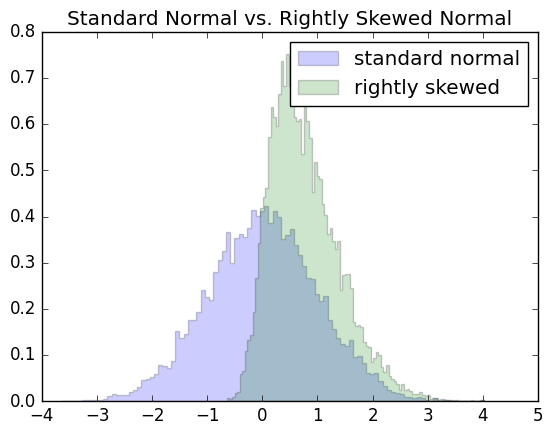

The matplotlib source for this figure:
#!/usr/bin/env python3
# -*- coding: utf-8 -*-
"""
numpy random
5/15/2021
[redacted]
"""

import numpy as np
from scipy import stats
from scipy.stats import norm, skewnorm
import matplotlib.pyplot as plt

np.random.seed(1)
n=10000
m=100
a=4.0

# sn = np.random.standard_normal(n)
# sn_l= sn[sn<=0]; sn_r = sn[sn>0]; sn_skewed = np.concatenate((sn_l, sn_r*a))
sn = norm.rvs(size=n)
sn_skewed = skewnorm.rvs(a, size=n)

# skewnorm.pdf(x, a) = 2 * norm.pdf(x) * norm.cdf(a*x)
# skewnorm.pdf(x, a, loc, scale) = skewnorm.pdf((x-loc)/scale, a) / scale
# mean, var, skew, kurt = skewnorm.stats(a, moments='mvsk')

#plot
fig = plt.figure()
# fig, ax = plt.subplots(1, 1)
# plt.figure(figsize=(20,10))
plt.style.use('classic')
plt.title('Standard Normal vs. Rightly Skewed Normal')
plt.hist(sn, m, density=True, histtype='stepfilled', alpha=0.2)
plt.hist(sn_skewed, m, density=True, histtype='stepfilled', alpha=0.2)
plt.legend(('standard normal','rightly skewed'))
plt.show()

#stats
print('standard normal dist  : mu= {:5.4f}, std={:5.4f}, skewness={:5.4f}, ex-kurtosis={:5.4f}'.format(sn.mean(),sn.std(),stats.skew(sn),stats.kurtosis(sn)))
print('rightly skewed normal : mu= {:5.4f}, std={:5.4f}, skewness={:5.4f}, ex-kurtosis={:5.4f}'.format(sn_skewed.mean(),sn_skewed.std(),stats.skew(sn_skewed),stats.kurtosis(sn_skewed)))
# print(stats.describe(sn))
# print(stats.describe(sn_skewed))

# from statsmodels.distributions.empirical_distribution import ECDF
# l = [3,3,1,4]
# dj = ECDF(l)
# dj([3,55,0.5,1.5])

